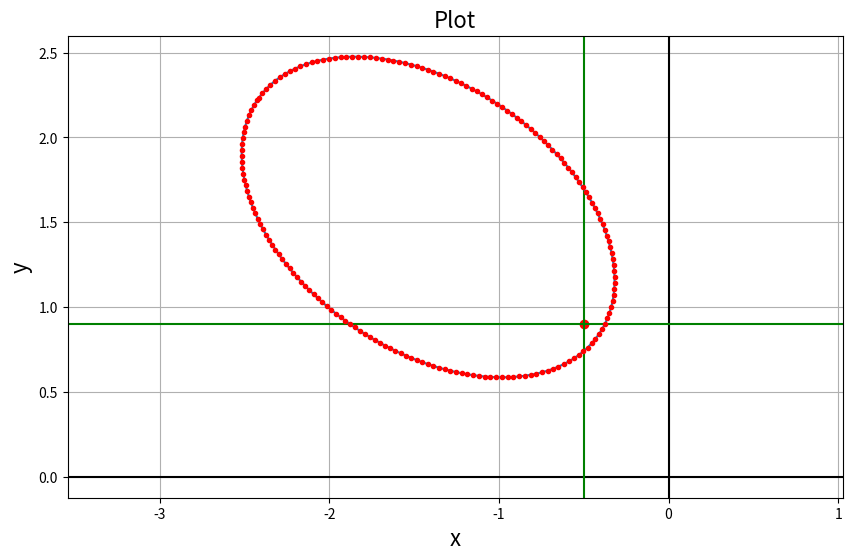

Recreate this plot in Python.
# -*- coding: utf-8 -*-
"""
Created on Fri Feb  5 15:09:55 2021

[redacted]
"""

import numpy as np
import matplotlib.pyplot as plt

def theta_angle(x_prime, x_0_prime, y_prime, y_0_prime, z_prime, z_0_prime):
    '''
    Calculate the angle between the cone axial vector and the z_prime axis

    Parameters
    ----------
    x_prime, y_prime, z_prime : TYPE - float
        DESCRIPTION - x,y,z coordinate of the hit on the scattering detector in primed (global) coordinate system. z=0 by definition.
    x_0_prime, y_0_prime, z_0_prime : TYPE - float
        DESCRIPTION - x_0, y_0, z_0 coordinate of the hit on the absorbing detector in primed (global) coordinate system.

    Returns
    -------
    theta : float
        The angle between the cone axial vector and the z_prime axis (radians).

    '''
    theta = np.arccos((z_prime - z_0_prime)/np.sqrt((x_prime - x_0_prime)**2 + (y_prime - y_0_prime)**2 + (z_prime - z_0_prime)**2))
    return theta



def cone_vector(x_prime, x_0_prime, y_prime, y_0_prime, z_prime, z_0_prime):
    '''
    Returns cone axis vector as a list in primed axes.
    '''
    return [(x_prime-x_0_prime), (y_prime-y_0_prime), (z_prime-z_0_prime)]
    
def N(z):
    '''
    Calculate vector for the line of nodes, N.

    Parameters
    ----------
    z : TYPE - array-like
        DESCRIPTION - of the form [a, b, c] where a,b,c are the components of
    the cone axial vector in the primed coordinate system.
    z_prime : TYPE
        DESCRIPTION.

    Returns
    -------
    N vector of the form [i, j, k] where ijk are the components of the N vector
    in the primed coordinate frame.

    '''
    return [-z[1], z[0], 0]

def phi_angle(N):
    '''
    Calculate the angle, phi, between N and the x_prime axis.

    Parameters
    ----------
    N : TYPE - array-like 
        DESCRIPTION - line of nodes of the form [a, b, c] where a,b,c are the components of
    the vector in the primed coordinate system.

    Returns
    -------
    phi

    '''
    if N[0] == 0:
        return 0
    else:
        return np.arccos(N[0]/((N[0]**2 + N[1]**2)**0.5))

def dz(theta, phi, psi, z_prime, a):
    '''Calculate dz_prime/dpsi'''
    return - z_prime*np.sin(psi)*np.sin(theta)*a/((np.cos(theta) - a*np.cos(psi)*np.sin(theta)))**2

def dpsi(ds, theta, phi, psi, z_prime, a):
    '''Calculate the dpsi increment for a given ds at a given psi for given angles.'''
    h = dz(theta, phi, psi, z_prime, a)
    z = z_prime/(-a*np.cos(psi)*np.sin(theta) + np.cos(theta))
    c11 = np.cos(phi)*np.cos(theta)
    c12 = -np.sin(phi)
    c13 = np.cos(phi)*np.sin(theta)
    dx_psi = a*h*(c11*np.cos(psi) + c12*np.sin(psi) + c13/a) + a*z*(-c11*np.sin(psi) + c12*np.cos(psi))
    
    c21 = np.sin(phi)*np.cos(theta)
    c22 = np.cos(phi)
    c23 = np.sin(phi)*np.sin(theta)
    dy_psi = a*h*(c21*np.cos(psi) + c22*np.sin(psi) + c23/a) + a*z*(-c21*np.sin(psi) + c22*np.cos(psi))
    return ds/np.sqrt(dx_psi**2 + dy_psi**2)
     
def psi_calculator(ds, theta, phi, z_prime, a, n, alpha):
    '''calculate list of psi values required to keep the point spacing at a fixed length, ds, along the curve'''
    psi = 0
    psi_list = [0]
    while True:
        d = dpsi(ds, theta, phi, psi, z_prime, a)
        psi += d
        if psi >= 2*np.pi:
            break
        else:
            psi_list.append(psi)
    return psi_list

def x_prime_y_prime_output(z_prime, theta, phi, alpha, steps, r1, estimate):
    a = np.tan(alpha)
    
    x_prime_vals = []
    y_prime_vals = []
    
    z_prime = z_prime - r1[2]
    ds = 2*np.pi*estimate*np.tan(alpha)/steps
    for i in psi_calculator(ds, theta, phi, z_prime, a, steps, alpha): #i is our psi variable
        
        z = z_prime/(-a*np.cos(i)*np.sin(theta) + np.cos(theta))
        
        y_prime = z*(a*np.cos(i)*np.cos(theta)*np.sin(phi)
            + a*np.sin(i)*np.cos(phi) + np.sin(theta)*np.sin(phi)) + r1[1]

        x_prime = z*(a*np.cos(i)*np.cos(phi)*np.cos(theta) - a*np.sin(i)*np.sin(phi) + 
                     np.cos(phi)*np.sin(theta)) + r1[0]
        
        y_prime_vals.append(y_prime)
    
        x_prime_vals.append(x_prime)
    
    return x_prime_vals, y_prime_vals

def plot_it(x, ys, r1, x_name='x', y_name='y', plot_title='Plot', individual_points=False):
    '''
    Plot many different ys versus the same x on the same axes, graph, and figure.
    
    ---------------------
    Parameters:
    ---------------------
    
    x : array_like
        The independent variable to be plotted on be x-axis.
    
    ys : array_like
        Array of dependent variables to be plotted on be y-axis, where each row of ys is an array
        of y-values to plot against x.
    
    x_name : string
        The name on the x-axis.
    
    y_name : string
        The name on the y-axis.
    
    plot_title : string
        The title on the graph.
        
    individual_points : Boolean, optional
        If True, will plot individual points as 'r.'. The default is False.
    
    --------------------
    Returns:
    --------------------
    
    figure : matplotlib.figure.Figure
        The plot.
    '''
    
    # Plot
    figure = plt.figure(figsize=(10,6))
    plt.axis('equal')
    plt.axhline(y=0, color='k')
    plt.axvline(x=0, color='k')
    plt.title(plot_title, fontsize=16)
    plt.xlabel(x_name, fontsize=16)
    plt.ylabel(y_name, fontsize=16)
    plt.plot(r1[0], r1[1], 'ro')
    plt.axhline(y=r1[1], color='g')
    plt.axvline(x=r1[0], color='g')
    for i, k in enumerate(ys):
        plt.plot(x, k)
        # Useful to plot individual points for mean duration against square.
        if individual_points:
            plt.plot(x, k, 'r.')
    plt.grid(True)
    plt.show()
    return figure


r1 = np.array([-0.5, 0.9, 0.5])
r2 = np.array([0.05, 0.1, -1])
theta = theta_angle(r1[0], r2[0], r1[1], r2[1], r1[2], r2[2])
phi = phi_angle(N(cone_vector(r1[0], r2[0], r1[1], r2[1], r1[2], r2[2])))
# print(f'theta = {theta}, phi = {phi}')
x, y = x_prime_y_prime_output(1, theta, phi, alpha=np.pi/4, steps=180, r1=r1, estimate=1)
# print(x, y)
plot_it(x, ys=np.array([y]), r1=r1, individual_points=True)
# test change